Labelled photos from "Automatic-Classification-of-Paper-Currencies", an image-classification folder in laylaa7/Automatic-Classification-of-Paper-Currencies. The possible labels are: 1 denomination back, 1 denomination front, 10 denomination back, 10 denomination front, 20 denomination back, 20 denomination front, 5 denomination back, 5 denomination front, 50 denomination back, 50 denomination front.

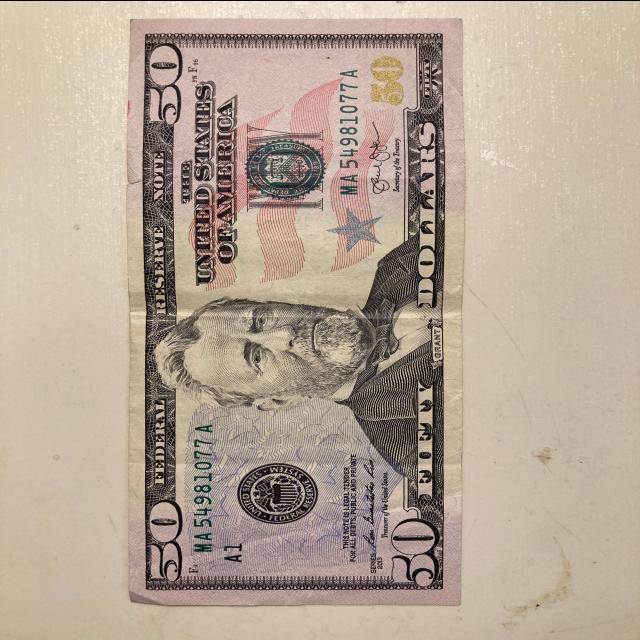
Label: 50 denomination front

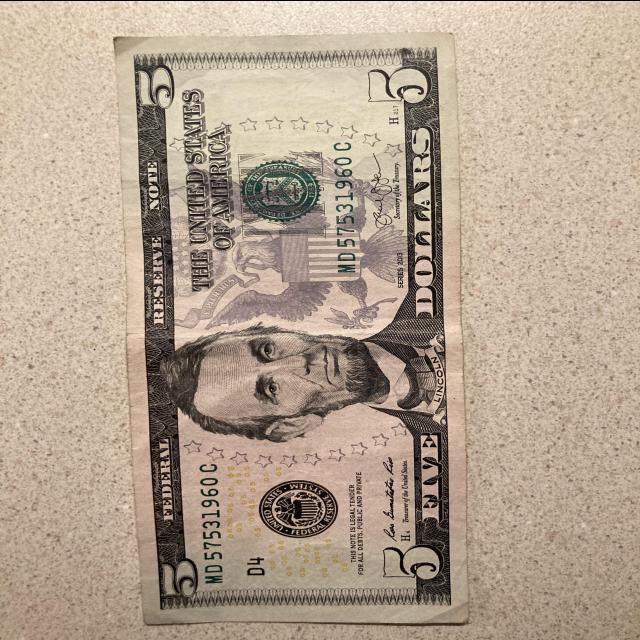
Label: 5 denomination front

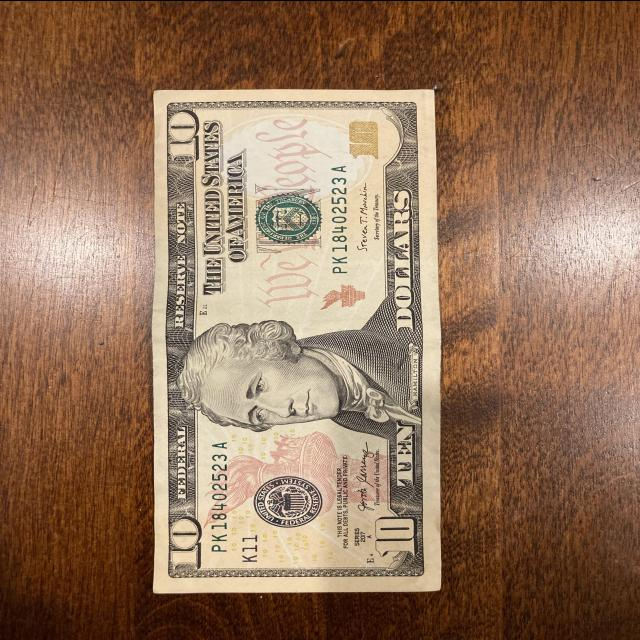
Label: 10 denomination front

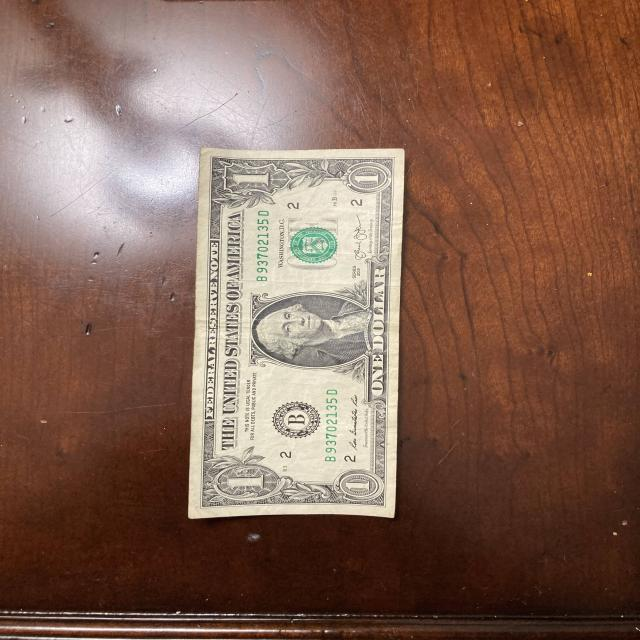
Label: 1 denomination front

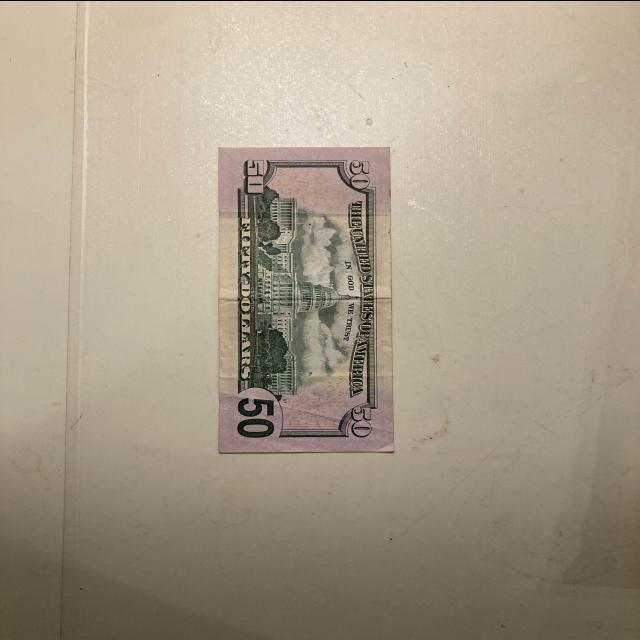
Label: 50 denomination back

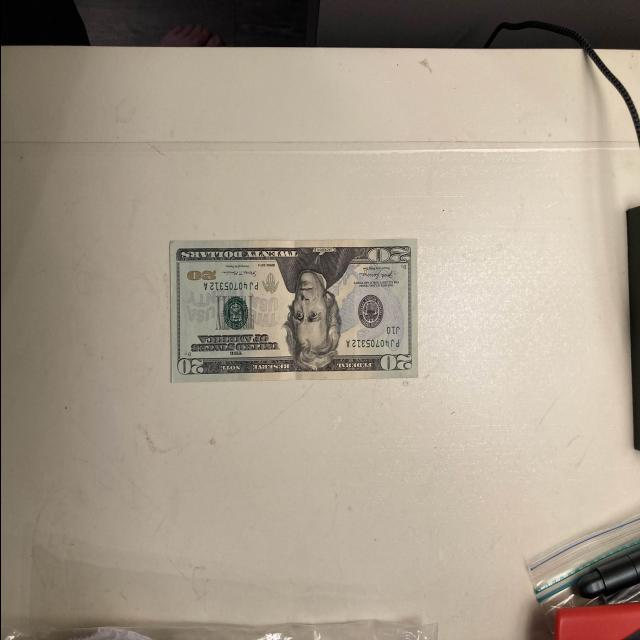
Label: 20 denomination front
